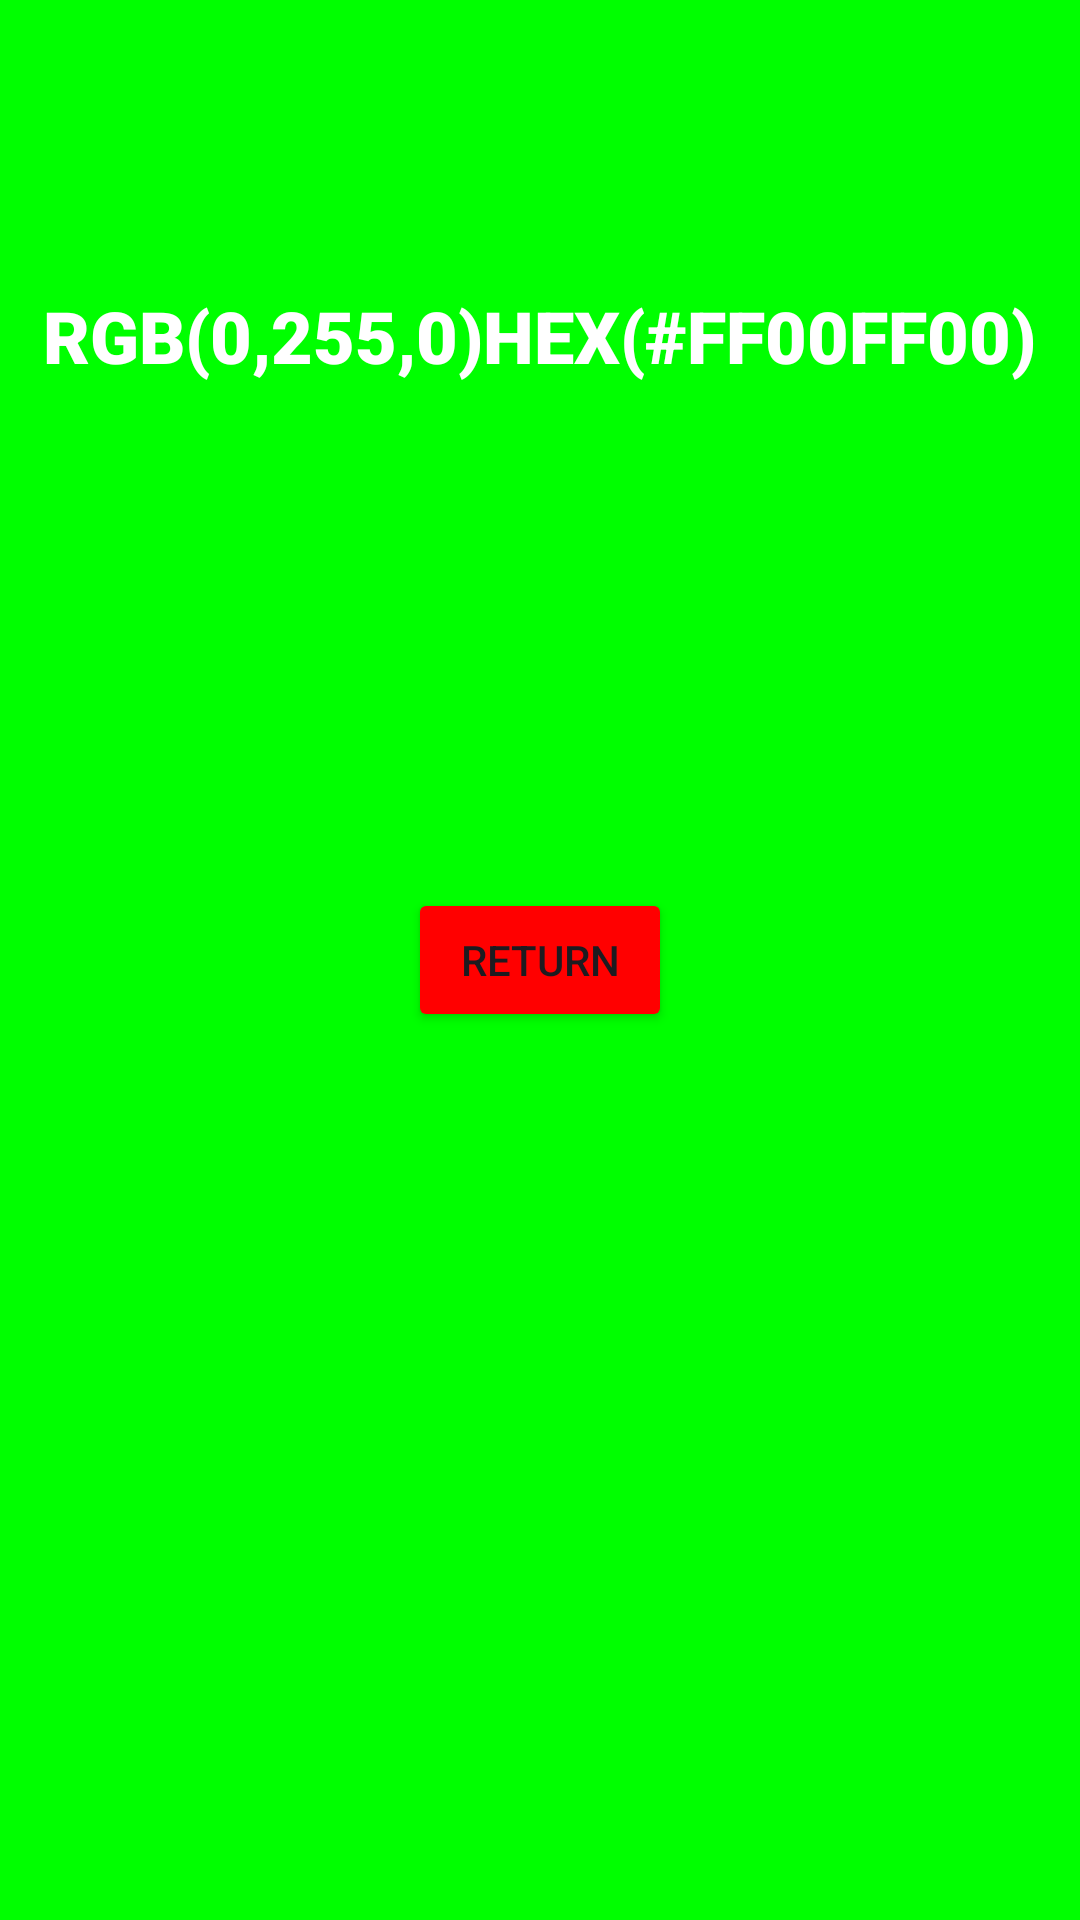

Produce the Android XML layout that renders to this screen, including the resource entries it uses.
<!-- AndroidManifest.xml: application theme Theme.Araque_Angel_UF1_ACT_16 -->
<!-- res/layout/activity_main2.xml -->
<?xml version="1.0" encoding="utf-8"?>
<androidx.constraintlayout.widget.ConstraintLayout xmlns:android="http://schemas.android.com/apk/res/android"
    xmlns:app="http://schemas.android.com/apk/res-auto"
    xmlns:tools="http://schemas.android.com/tools"
    android:layout_width="match_parent"
    android:layout_height="match_parent"
    android:background="#FF00FF00"
    tools:context=".MainActivity2">

    <Button
        android:id="@+id/button4"
        android:layout_width="wrap_content"
        android:layout_height="wrap_content"
        android:backgroundTint="#FF0000"
        android:text="Return"
        app:layout_constraintBottom_toBottomOf="parent"
        app:layout_constraintEnd_toEndOf="parent"
        app:layout_constraintStart_toStartOf="parent"
        app:layout_constraintTop_toTopOf="parent" />

    <TextView
        android:id="@+id/textView"
        android:layout_width="wrap_content"
        android:layout_height="wrap_content"
        android:layout_marginBottom="168dp"
        android:fontFamily="sans-serif-black"
        android:text="RGB(0,255,0)HEX(#FF00FF00)"
        android:textColor="#FFFFFF"
        android:textSize="24sp"
        app:layout_constraintBottom_toTopOf="@+id/button4"
        app:layout_constraintEnd_toEndOf="parent"
        app:layout_constraintHorizontal_bias="0.498"
        app:layout_constraintStart_toStartOf="parent"
        app:layout_constraintTop_toTopOf="parent"
        app:layout_constraintVertical_bias="1.0" />
</androidx.constraintlayout.widget.ConstraintLayout>
<!-- resources referenced by this layout -->
<resources>
  <style name="Theme.Araque_Angel_UF1_ACT_16" parent="Base.Theme.Araque_Angel_UF1_ACT_16" />
  <style name="Base.Theme.Araque_Angel_UF1_ACT_16" parent="Theme.Material3.DayNight.NoActionBar">
          
          
      </style>
</resources>
